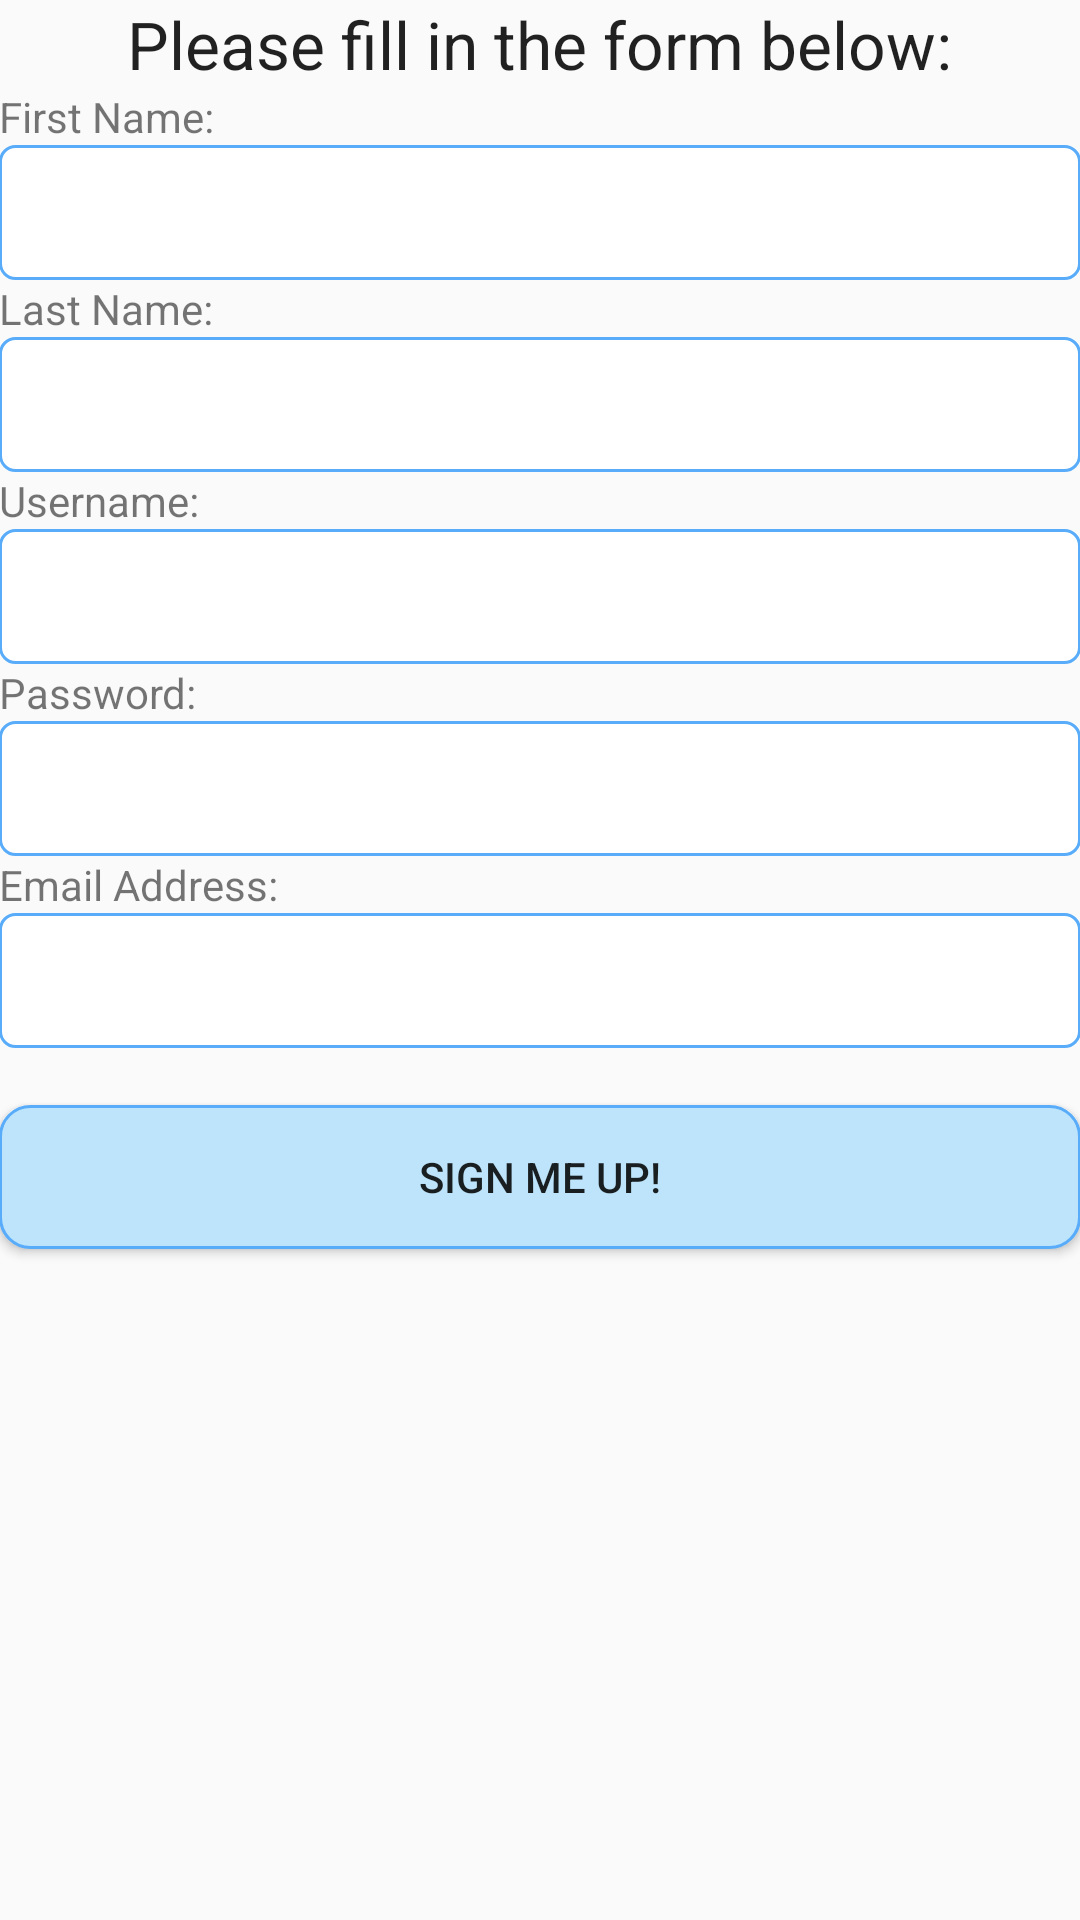

Write the Android layout XML for this screen, with the resource values it uses.
<!-- AndroidManifest.xml: application theme AppTheme -->
<!-- res/layout/activity_signup.xml -->
<RelativeLayout xmlns:android="http://schemas.android.com/apk/res/android"
    xmlns:tools="http://schemas.android.com/tools" android:layout_width="match_parent"
    android:layout_height="match_parent" android:paddingLeft="@dimen/activity_horizontal_margin"
    android:paddingRight="@dimen/activity_horizontal_margin"
    android:paddingTop="@dimen/activity_vertical_margin"
    android:paddingBottom="@dimen/activity_vertical_margin"
    tools:context="com.codersnest.lonenightingale.syber.Signup">

    <TextView
        android:layout_width="wrap_content"
        android:layout_height="wrap_content"
        android:textAppearance="?android:attr/textAppearanceLarge"
        android:text="@string/details_prompt"
        android:id="@+id/title_signup"
        android:layout_alignParentTop="true"
        android:layout_centerHorizontal="true" />

    <TextView
        android:layout_width="wrap_content"
        android:layout_height="wrap_content"
        android:textAppearance="?android:attr/textAppearanceSmall"
        android:text="First Name:"
        android:id="@+id/textView"
        android:layout_below="@+id/title_signup"
        android:layout_centerHorizontal="true"
        android:layout_alignParentStart="true" />

    <EditText
        android:layout_width="match_parent"
        android:layout_height="wrap_content"
        android:id="@+id/field_first_name"
        android:layout_below="@+id/textView"
        android:layout_centerHorizontal="true"
        android:background="@drawable/field_shape"
        android:nestedScrollingEnabled="false"
        android:singleLine="true"
        android:minHeight="45dp"
        android:paddingLeft="10sp"
        android:paddingRight="10sp" />

    <TextView
        android:layout_width="wrap_content"
        android:layout_height="wrap_content"
        android:textAppearance="?android:attr/textAppearanceSmall"
        android:text="Last Name:"
        android:id="@+id/textView2"
        android:layout_below="@+id/field_first_name"
        android:layout_centerHorizontal="true"
        android:layout_alignParentStart="true" />

    <EditText
        android:layout_width="match_parent"
        android:layout_height="wrap_content"
        android:id="@+id/field_last_name"
        android:layout_below="@+id/textView2"
        android:layout_centerHorizontal="true"
        android:background="@drawable/field_shape"
        android:nestedScrollingEnabled="false"
        android:singleLine="true"
        android:minHeight="45dp"
        android:paddingLeft="10sp"
        android:paddingRight="10sp" />

    <TextView
        android:layout_width="wrap_content"
        android:layout_height="wrap_content"
        android:textAppearance="?android:attr/textAppearanceSmall"
        android:text="Username:"
        android:id="@+id/textView3"
        android:layout_below="@+id/field_last_name"
        android:layout_centerHorizontal="true"
        android:layout_alignParentStart="true" />

    <EditText
        android:layout_width="match_parent"
        android:layout_height="wrap_content"
        android:id="@+id/field_username"
        android:layout_below="@+id/textView3"
        android:layout_centerHorizontal="true"
        android:background="@drawable/field_shape"
        android:nestedScrollingEnabled="false"
        android:singleLine="true"
        android:minHeight="45dp"
        android:paddingLeft="10sp"
        android:paddingRight="10sp" />

    <TextView
        android:layout_width="wrap_content"
        android:layout_height="wrap_content"
        android:textAppearance="?android:attr/textAppearanceSmall"
        android:text="Password:"
        android:id="@+id/textView4"
        android:layout_below="@+id/field_username"
        android:layout_centerHorizontal="true"
        android:layout_alignParentStart="true" />

    <EditText
        android:layout_width="match_parent"
        android:layout_height="wrap_content"
        android:id="@+id/field_password"
        android:layout_below="@+id/textView4"
        android:layout_centerHorizontal="true"
        android:background="@drawable/field_shape"
        android:nestedScrollingEnabled="false"
        android:singleLine="true"
        android:minHeight="45dp"
        android:paddingLeft="10sp"
        android:paddingRight="10sp" />

    <TextView
        android:layout_width="wrap_content"
        android:layout_height="wrap_content"
        android:textAppearance="?android:attr/textAppearanceSmall"
        android:text="Email Address:"
        android:id="@+id/textView5"
        android:layout_below="@+id/field_password"
        android:layout_centerHorizontal="true"
        android:layout_alignParentStart="true" />

    <EditText
        android:layout_width="match_parent"
        android:layout_height="wrap_content"
        android:id="@+id/field_email"
        android:layout_below="@+id/textView5"
        android:layout_centerHorizontal="true"
        android:background="@drawable/field_shape"
        android:nestedScrollingEnabled="false"
        android:singleLine="true"
        android:minHeight="45dp"
        android:paddingLeft="10sp"
        android:paddingRight="10sp" />

    <TextView
        android:layout_width="match_parent"
        android:layout_height="wrap_content"
        android:id="@+id/spacer_3"
        android:layout_below="@+id/field_email"
        android:layout_centerHorizontal="true" />

    <Button
        android:layout_width="match_parent"
        android:layout_height="wrap_content"
        android:text="Sign me Up!"
        android:id="@+id/button_signup_proceed"
        android:onClick="register"
        android:background="@drawable/button_shape"
        android:layout_below="@+id/spacer_3"
        android:layout_centerHorizontal="true" />

</RelativeLayout>
<!-- resources referenced by this layout -->
<resources>
  <!-- drawable button_shape (drawable) -->
  <?xml version="1.0" encoding="UTF-8"?>
  <shape xmlns:android="http://schemas.android.com/apk/res/android" >
  
      <gradient
          android:angle="0"
          android:centerColor="#ffbde4fa"
          android:endColor="#ffbde4fa"
          android:startColor="#ffbde4fa" />
  
      <corners android:radius="10dp" />
  
      <stroke
          android:width="1dp"
          android:color="#58ACFA" />
      <stroke
          android:width="1dp"
          android:color="#58ACFA" />
  
  </shape>
  <!-- drawable field_shape (drawable) -->
  <?xml version="1.0" encoding="UTF-8"?>
  <shape xmlns:android="http://schemas.android.com/apk/res/android" >
  
      <gradient
          android:angle="0"
          android:centerColor="#ffff"
          android:endColor="#ffff"
          android:startColor="#ffff" />
  
      <corners android:radius="5dp" />
  
      <stroke
          android:width="1dp"
          android:color="#58ACFA" />
      <stroke
          android:width="1dp"
          android:color="#58ACFA" />
  
  </shape>
  <string name="details_prompt">Please fill in the form below:</string>
  <style name="AppTheme" parent="Theme.AppCompat.Light.DarkActionBar">
          <item name="colorPrimary">#58ACFA</item>
          <item name="colorPrimaryDark">#0080FF</item>
          <item name="colorAccent">#A9D0F5</item>
          <item name="android:windowSoftInputMode">stateUnchanged</item>
      </style>
</resources>
